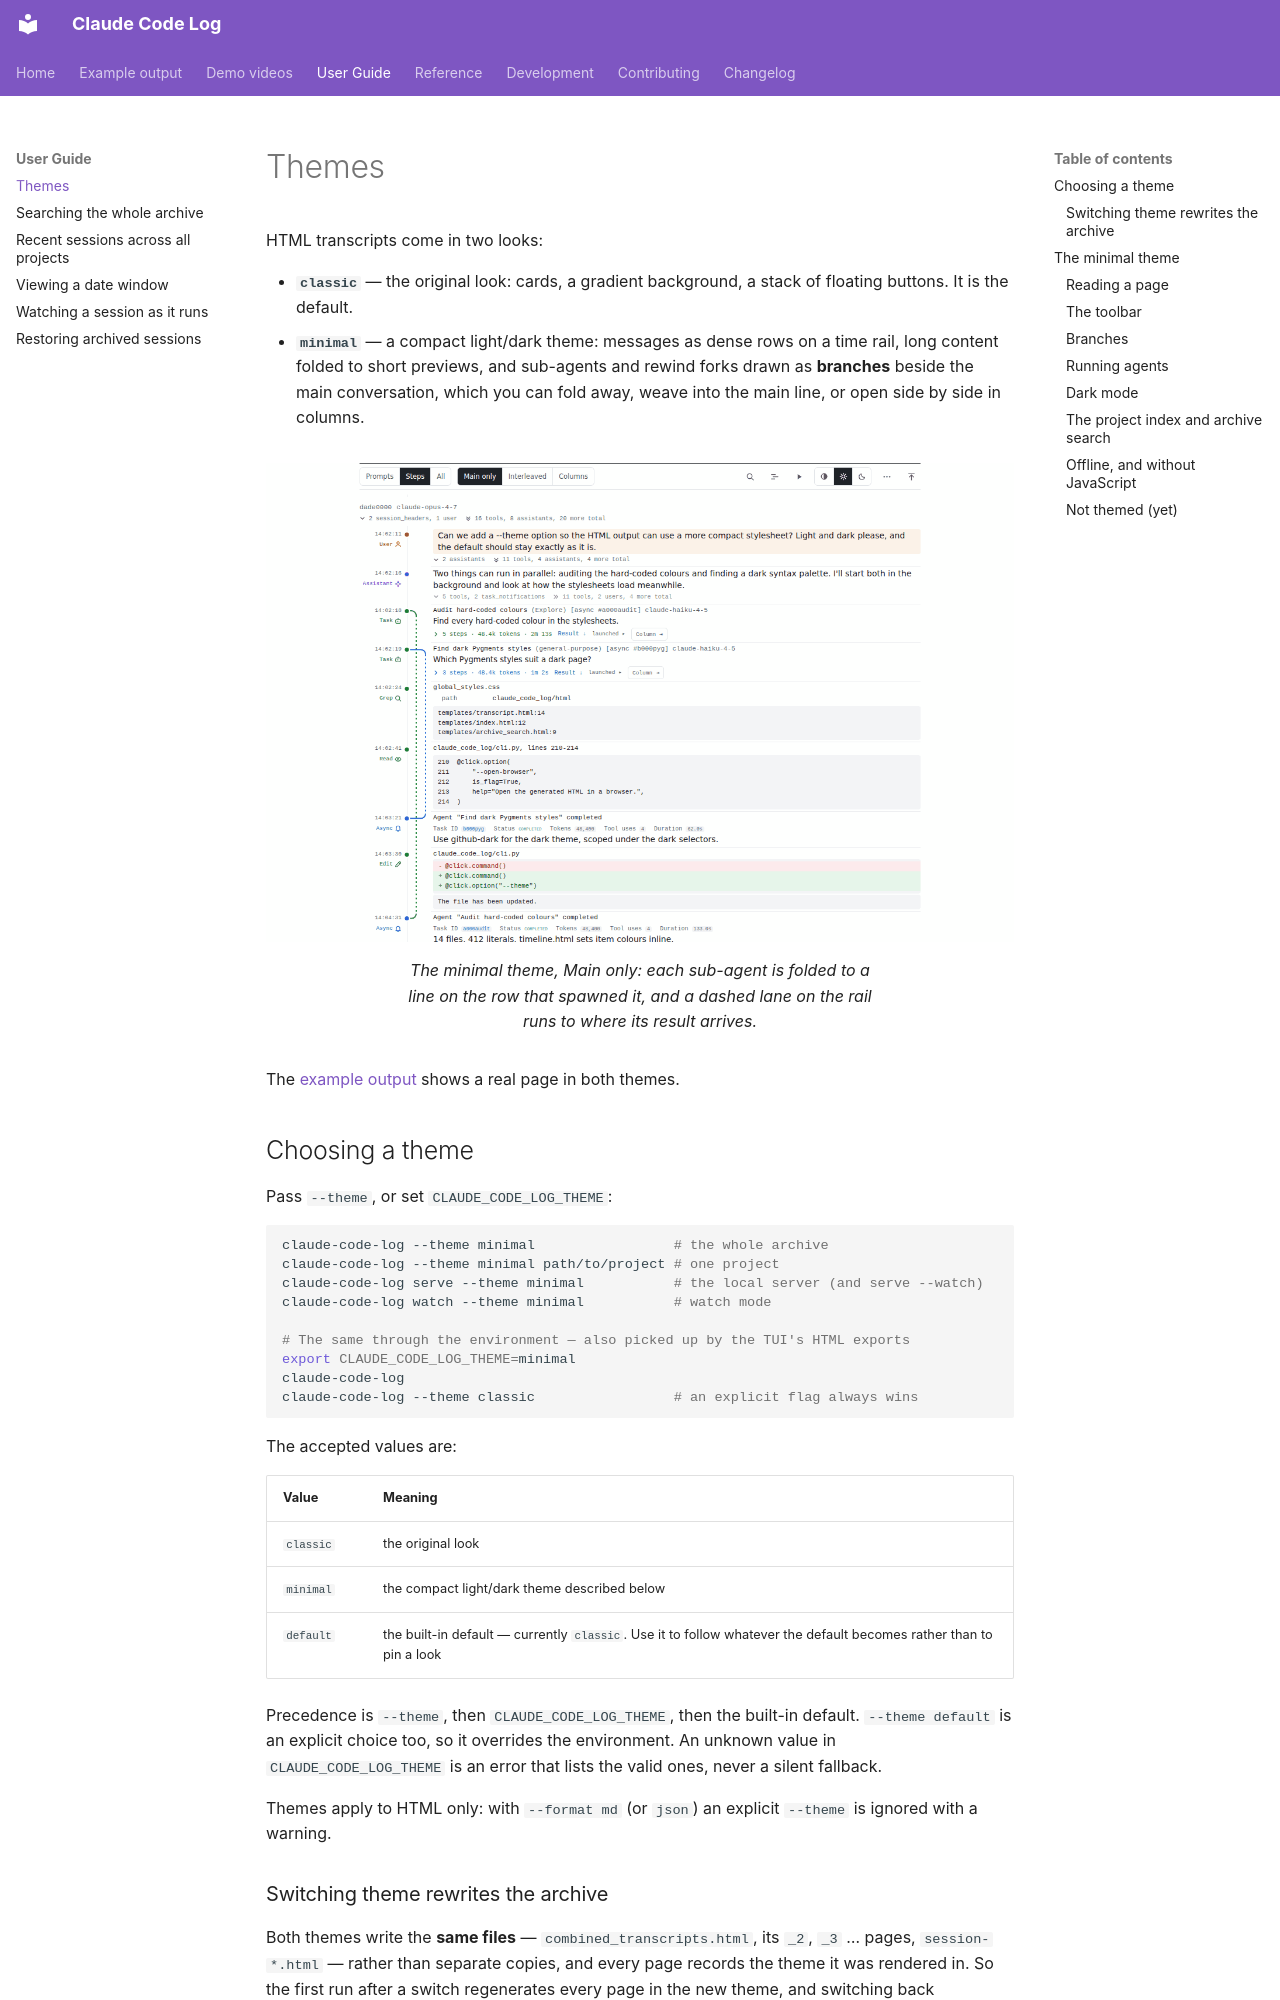

repository: daaain/claude-code-log · page: themes/index.html · generator: mkdocs

# Themes

HTML transcripts come in two looks:

- **`classic`** — the original look: cards, a gradient background, a stack
  of floating buttons. It is the default.
- **`minimal`** — a compact light/dark theme: messages as dense rows on a
  time rail, long content folded to short previews, and sub-agents and
  rewind forks drawn as **branches** beside the main conversation, which
  you can fold away, weave into the main line, or open side by side in
  columns.

<figure markdown>
  ![The minimal theme in "Main only" mode: a prompt, the assistant's reply and two background agents folded to one line each, with dashed lanes on the rail](assets/themes/main-light.png)
  <figcaption>The minimal theme, <em>Main only</em>: each sub-agent is folded to a line on the row that spawned it, and a dashed lane on the rail runs to where its result arrives.</figcaption>
</figure>

The [example output](example.md) shows a real page in both themes.

## Choosing a theme

Pass `--theme`, or set `CLAUDE_CODE_LOG_THEME`:

```bash
claude-code-log --theme minimal                 # the whole archive
claude-code-log --theme minimal path/to/project # one project
claude-code-log serve --theme minimal           # the local server (and serve --watch)
claude-code-log watch --theme minimal           # watch mode

# The same through the environment — also picked up by the TUI's HTML exports
export CLAUDE_CODE_LOG_THEME=minimal
claude-code-log
claude-code-log --theme classic                 # an explicit flag always wins
```

The accepted values are:

| Value | Meaning |
|---|---|
| `classic` | the original look |
| `minimal` | the compact light/dark theme described below |
| `default` | the built-in default — currently `classic`. Use it to follow whatever the default becomes rather than to pin a look |

Precedence is `--theme`, then `CLAUDE_CODE_LOG_THEME`, then the built-in
default. `--theme default` is an explicit choice too, so it overrides the
environment. An unknown value in `CLAUDE_CODE_LOG_THEME` is an error that
lists the valid ones, never a silent fallback.

Themes apply to HTML only: with `--format md` (or `json`) an explicit
`--theme` is ignored with a warning.
